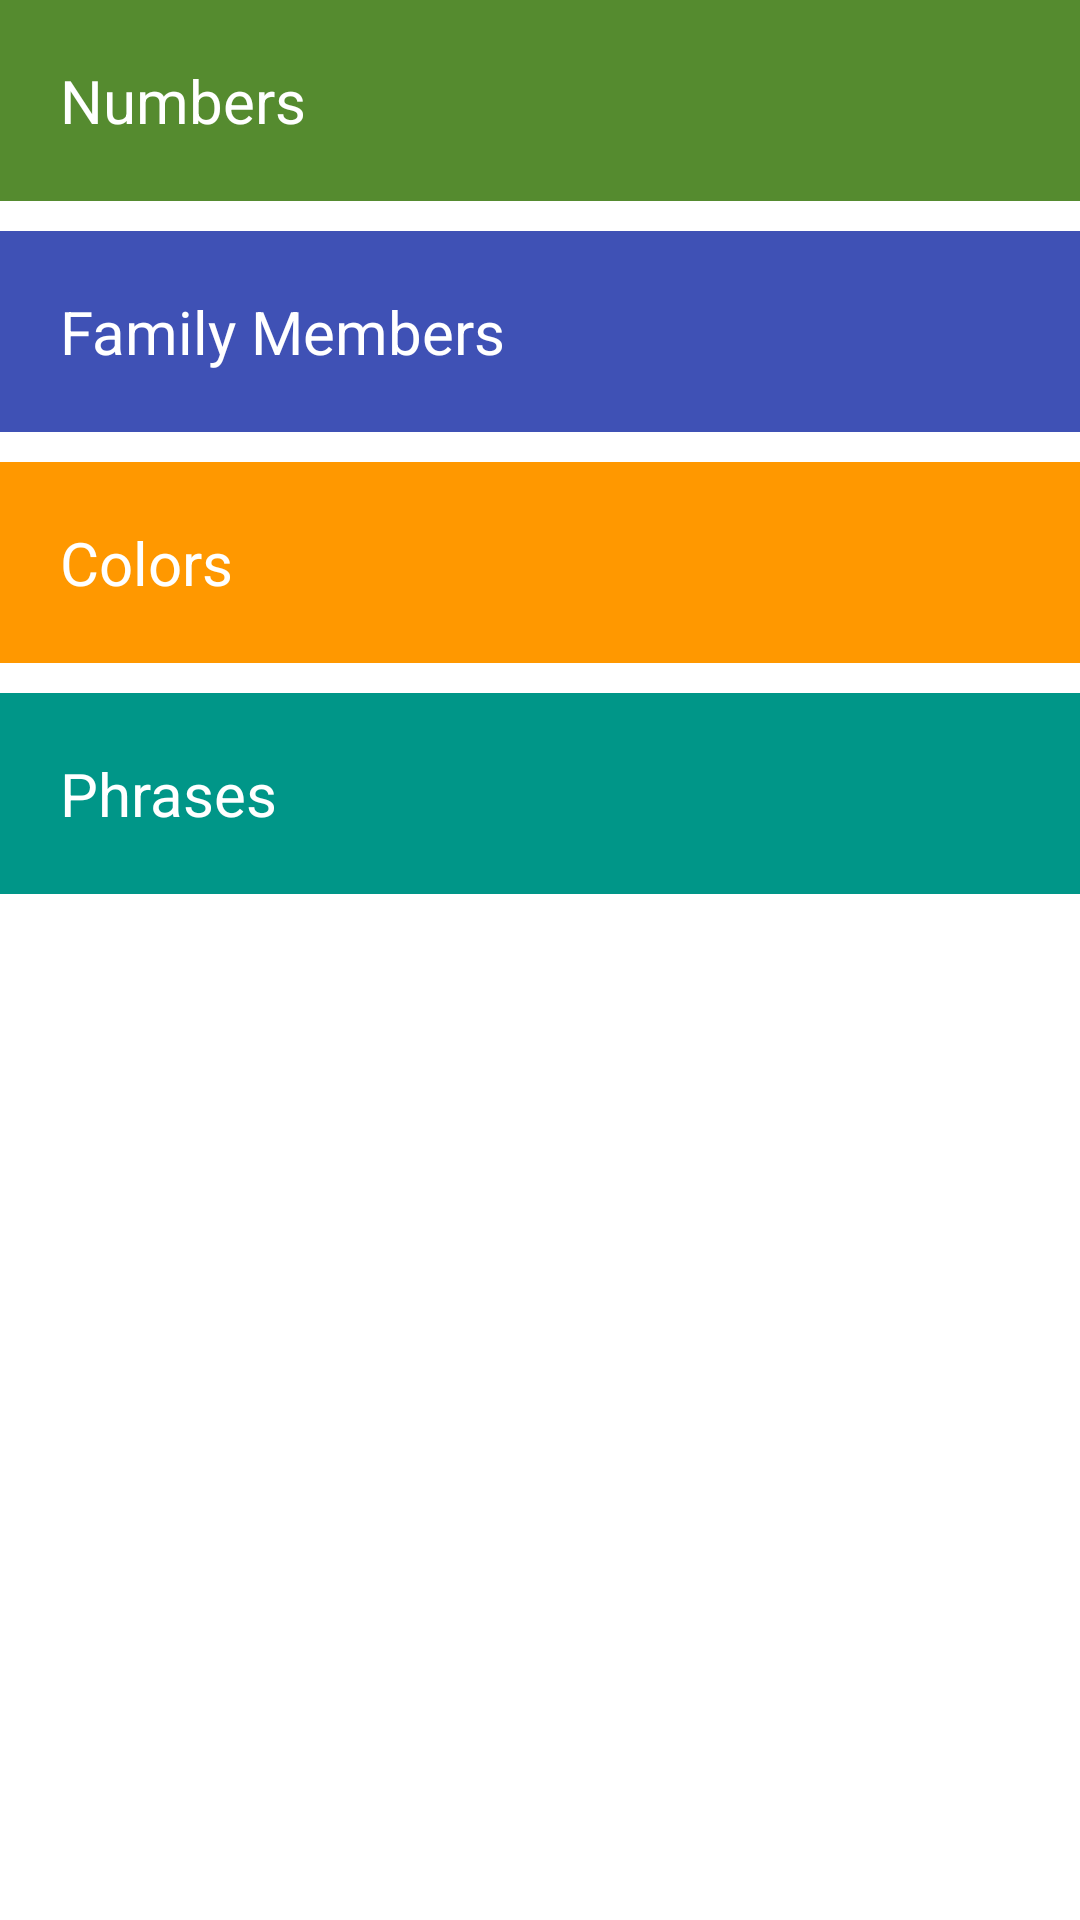

Produce the Android XML layout that renders to this screen, including the resource entries it uses.
<!-- AndroidManifest.xml: application theme Theme.TranslationToMiwok -->
<!-- res/layout/activity_main.xml -->
<?xml version="1.0" encoding="utf-8"?>

<LinearLayout xmlns:android="http://schemas.android.com/apk/res/android"
    xmlns:app="http://schemas.android.com/apk/res-auto"
    xmlns:tools="http://schemas.android.com/tools"
    android:layout_width="match_parent"
    android:layout_height="match_parent"
    android:orientation="vertical"
    tools:context=".MainActivity">

    <TextView
        android:id="@+id/numbers"
        android:layout_width="match_parent"
        android:layout_height="wrap_content"
        android:text="Numbers"
        android:padding="20dp"
        android:textColor="@color/white"
        android:background="#558B2F"
        android:textSize="20sp"/>

    <TextView
        android:id="@+id/family"
        android:layout_width="match_parent"
        android:layout_height="wrap_content"
        android:text="Family Members"
        android:padding="20dp"
        android:textColor="@color/white"
        android:background="#3F51B5"
        android:textSize="20sp"
        android:layout_marginTop="10dp" />

    <TextView
        android:id="@+id/colors"
        android:layout_width="match_parent"
        android:layout_height="wrap_content"
        android:text="Colors"
        android:padding="20dp"
        android:textColor="@color/white"
        android:background="#FF9800"
        android:textSize="20sp"
        android:layout_marginTop="10dp" />

    <TextView
        android:id="@+id/phrases"
        android:layout_width="match_parent"
        android:layout_height="wrap_content"
        android:text="Phrases"
        android:padding="20dp"
        android:textColor="@color/white"
        android:background="#009688"
        android:textSize="20sp"
        android:layout_marginTop="10dp" />

</LinearLayout>
<!-- resources referenced by this layout -->
<resources>
  <style name="Theme.TranslationToMiwok" parent="Theme.MaterialComponents.DayNight.DarkActionBar">
          
          <item name="colorPrimary">@color/black</item>
          <item name="colorOnPrimary">@color/white</item>
          
          <item name="colorSecondary">@color/teal_200</item>
          <item name="colorSecondaryVariant">@color/teal_700</item>
          <item name="colorOnSecondary">@color/black</item>
          
          
          
      </style>
  <!-- not gathered from this repository: default colours our renderer supplied (Android Studio template values) -->
  <color name="teal_200">#FF03DAC5</color>
  <color name="teal_700">#FF018786</color>
  <color name="black">#FF000000</color>
  <color name="white">#FFFFFFFF</color>
</resources>
